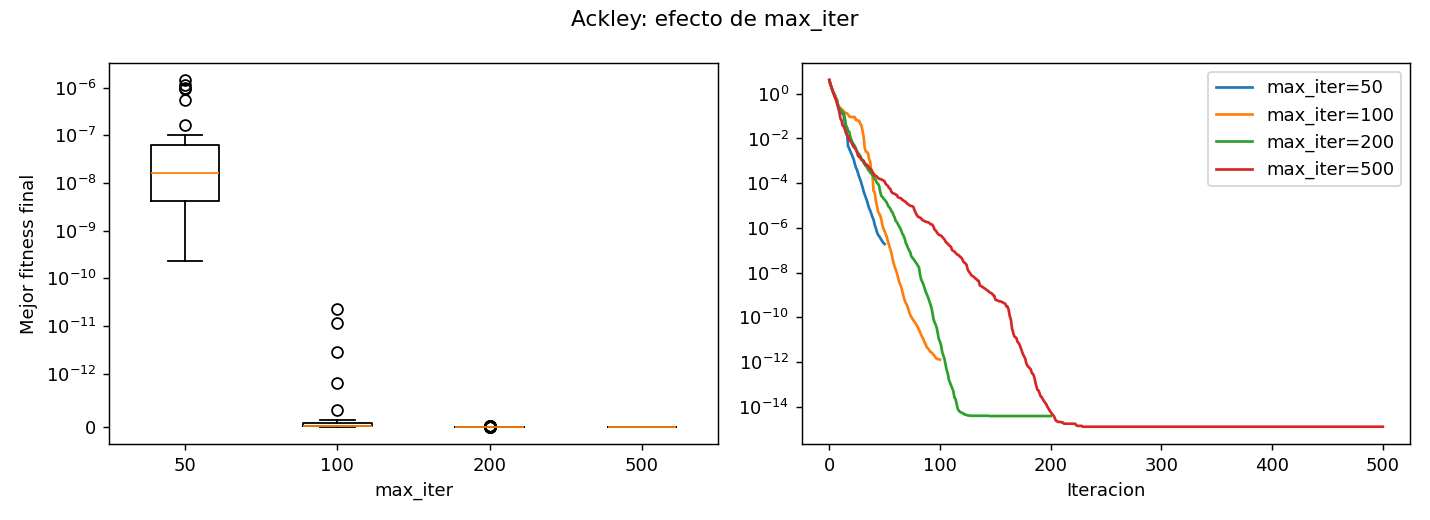

The data file committed next to this chart (first rows):
max_iter, media, desv_est, mediana, mejor, peor, tiempo_medio_s
50, 1.9012713122397903e-07, 3.943062095611177e-07, 1.627268630954859e-08, 2.2880186634210986e-10, 1.4396942056293938e-06, 0.01925
100, 1.3024248346482637e-12, 4.626775304170232e-12, 1.4210854715202004e-14, 0.0, 2.311040248059726e-11, 0.03423
200, 3.907985046680551e-15, 2.8528701992671243e-15, 3.552713678800501e-15, 0.0, 1.4210854715202004e-14, 0.07396
500, 1.3026616822268502e-15, 1.7413005006032765e-15, 0.0, 0.0, 3.552713678800501e-15, 0.1666
